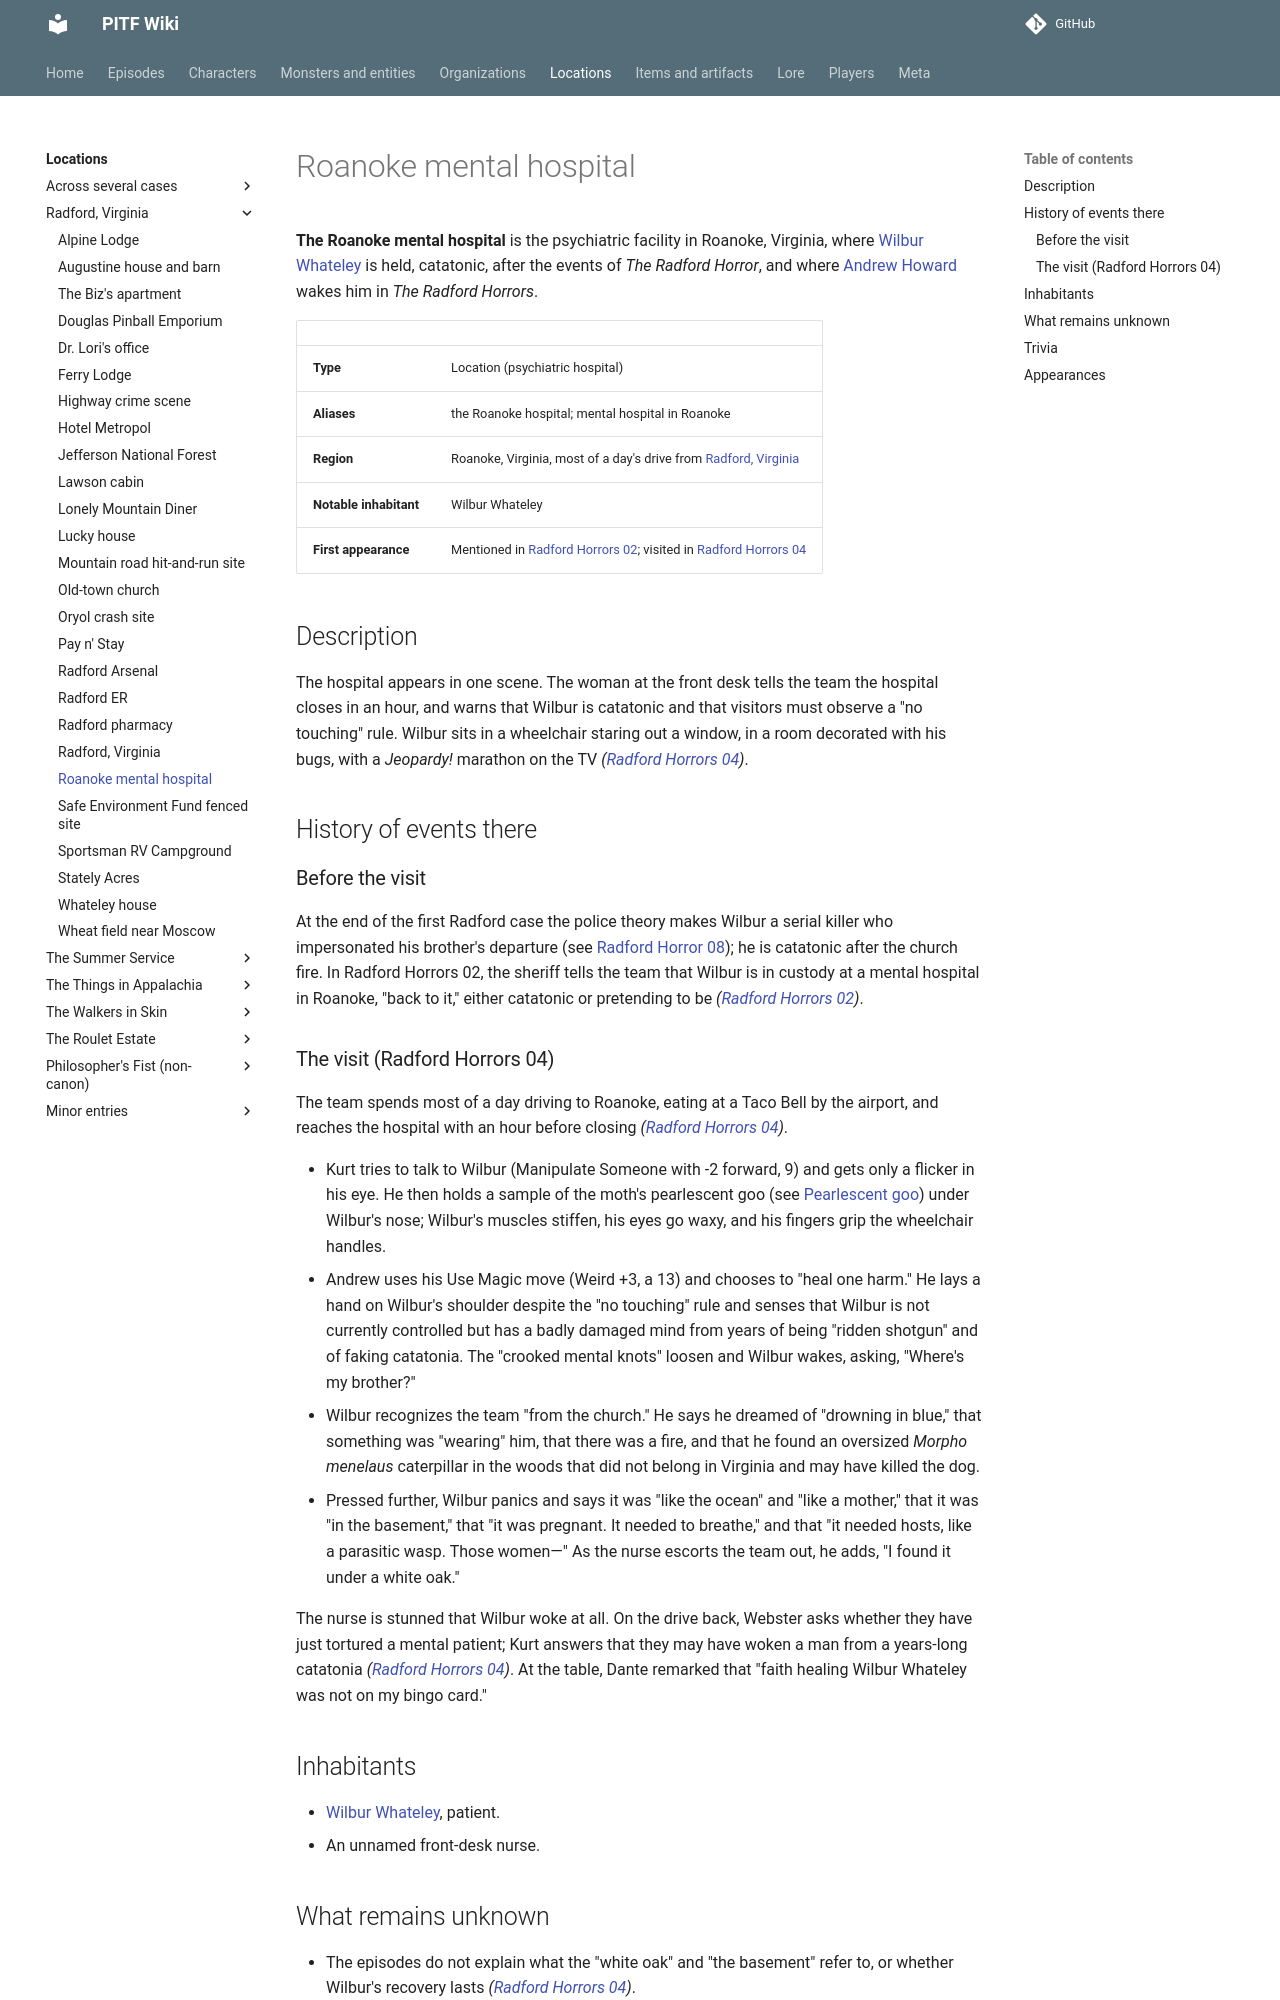

repository: AndreTInfante/pitf-wiki · page: locations/roanoke-mental-hospital/index.html · generator: mkdocs

# Roanoke mental hospital

**The Roanoke mental hospital** is the psychiatric facility in Roanoke, Virginia, where [Wilbur Whateley](../characters/wilbur-whateley.md) is held, catatonic, after the events of *The Radford Horror*, and where [Andrew Howard](../characters/andrew-howard.md) wakes him in *The Radford Horrors*.

| | |
|---|---|
| **Type** | Location (psychiatric hospital) |
| **Aliases** | the Roanoke hospital; mental hospital in Roanoke |
| **Region** | Roanoke, Virginia, most of a day's drive from [Radford, Virginia](radford-virginia.md) |
| **Notable inhabitant** | Wilbur Whateley |
| **First appearance** | Mentioned in [Radford Horrors 02](../episodes/radford-horrors/02.md); visited in [Radford Horrors 04](../episodes/radford-horrors/04.md) |

## Description

The hospital appears in one scene. The woman at the front desk tells the team the hospital closes in an hour, and warns that Wilbur is catatonic and that visitors must observe a "no touching" rule. Wilbur sits in a wheelchair staring out a window, in a room decorated with his bugs, with a *Jeopardy!* marathon on the TV *([Radford Horrors 04](../episodes/radford-horrors/04.md))*.

## History of events there

### Before the visit

At the end of the first Radford case the police theory makes Wilbur a serial killer who impersonated his brother's departure (see [Radford Horror 08](../episodes/radford-horror/08.md)); he is catatonic after the church fire. In Radford Horrors 02, the sheriff tells the team that Wilbur is in custody at a mental hospital in Roanoke, "back to it," either catatonic or pretending to be *([Radford Horrors 02](../episodes/radford-horrors/02.md))*.

### The visit (Radford Horrors 04)

The team spends most of a day driving to Roanoke, eating at a Taco Bell by the airport, and reaches the hospital with an hour before closing *([Radford Horrors 04](../episodes/radford-horrors/04.md))*.

- Kurt tries to talk to Wilbur (Manipulate Someone with -2 forward, 9) and gets only a flicker in his eye. He then holds a sample of the moth's pearlescent goo (see [Pearlescent goo](../items/pearlescent-goo.md)) under Wilbur's nose; Wilbur's muscles stiffen, his eyes go waxy, and his fingers grip the wheelchair handles.
- Andrew uses his Use Magic move (Weird +3, a 13) and chooses to "heal one harm." He lays a hand on Wilbur's shoulder despite the "no touching" rule and senses that Wilbur is not currently controlled but has a badly damaged mind from years of being "ridden shotgun" and of faking catatonia. The "crooked mental knots" loosen and Wilbur wakes, asking, "Where's my brother?"
- Wilbur recognizes the team "from the church." He says he dreamed of "drowning in blue," that something was "wearing" him, that there was a fire, and that he found an oversized *Morpho menelaus* caterpillar in the woods that did not belong in Virginia and may have killed the dog.
- Pressed further, Wilbur panics and says it was "like the ocean" and "like a mother," that it was "in the basement," that "it was pregnant. It needed to breathe," and that "it needed hosts, like a parasitic wasp. Those women—" As the nurse escorts the team out, he adds, "I found it under a white oak."

The nurse is stunned that Wilbur woke at all. On the drive back, Webster asks whether they have just tortured a mental patient; Kurt answers that they may have woken a man from a years-long catatonia *([Radford Horrors 04](../episodes/radford-horrors/04.md))*. At the table, Dante remarked that "faith healing Wilbur Whateley was not on my bingo card."
